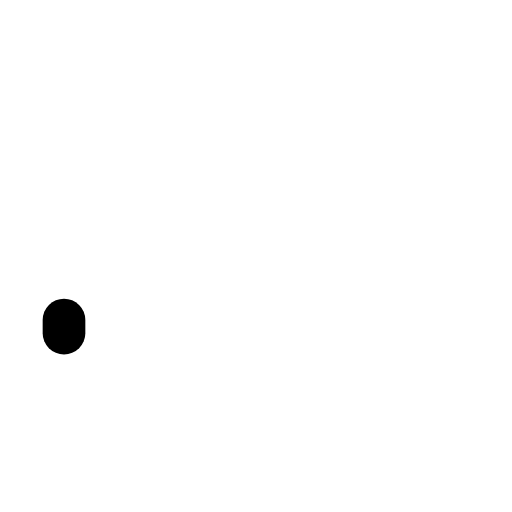
t = 0.00 s
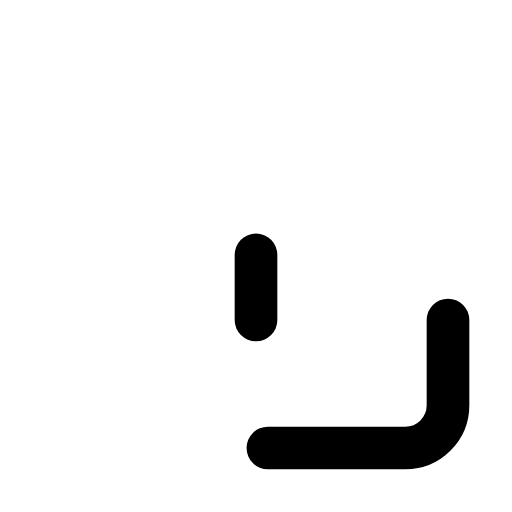
t = 0.12 s
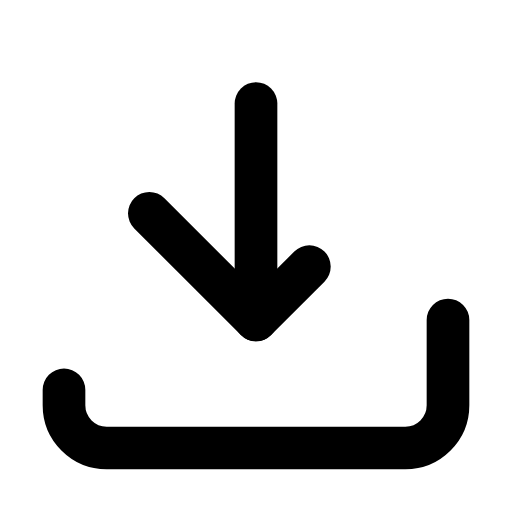
t = 0.33 s
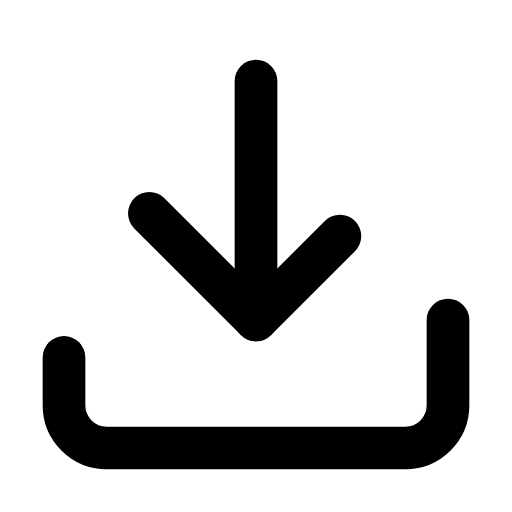
t = 0.44 s
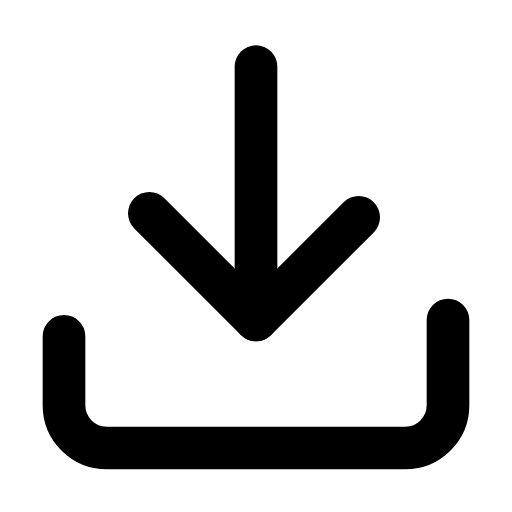
t = 0.65 s
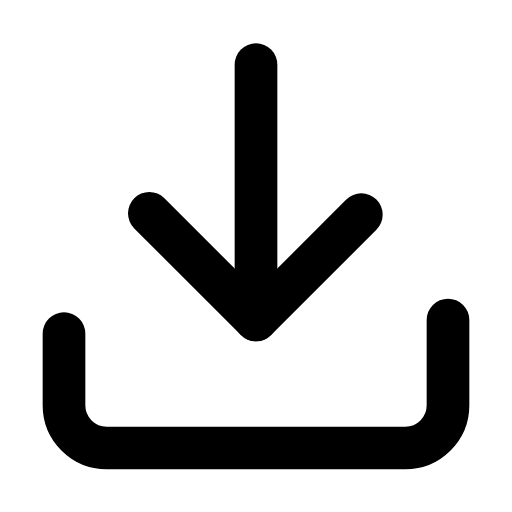
t = 0.76 s

The animated SVG that drew these frames (rendered in a browser with its animation timeline set to each time). Animation: 4 CSS @keyframes rules; one cycle of 0.97 s, repeats indefinitely.

<svg xmlns="http://www.w3.org/2000/svg" viewBox="0 0 24 24" width="96" height="96" role="img" aria-label="Download Icon" data-icon="download-icon">
  <title>Download Icon</title>
<style>
  .a{fill:none;stroke:currentColor;stroke-width:2;stroke-linecap:round;stroke-linejoin:round;
     stroke-dasharray:1;stroke-dashoffset:1;animation:draw 0.85s cubic-bezier(.25,.9,.25,1) both}
  .d{fill:var(--icon-accent,currentColor);stroke:none;transform-box:fill-box;transform-origin:center;
     animation:dotIn .35s ease-out both,dotPulse 0.83s infinite ease-in-out}
  .f{fill:currentColor;stroke:none;animation:fadeIn .45s ease-out both}
  @keyframes draw{to{stroke-dashoffset:0}}
  @keyframes dotIn{from{opacity:0;transform:scale(.4)}to{opacity:1;transform:scale(1)}}
  @keyframes dotPulse{0%,100%{opacity:.55}50%{opacity:1}}
  @keyframes fadeIn{from{opacity:0}to{opacity:1}}
  @media (prefers-reduced-motion:reduce){.a{animation:none;stroke-dashoffset:0}.d,.f{animation:none}}
</style>
  <path class="a" pathLength="1" d="M21 15v4a2 2 0 0 1-2 2H5a2 2 0 0 1-2-2v-4" style="animation-delay:0.0s"/>
  <path class="a" pathLength="1" d="M12 15V3" style="animation-delay:0.06s"/>
  <path class="a" pathLength="1" d="m7 10 5 5 5-5" style="animation-delay:0.12s"/>
</svg>
